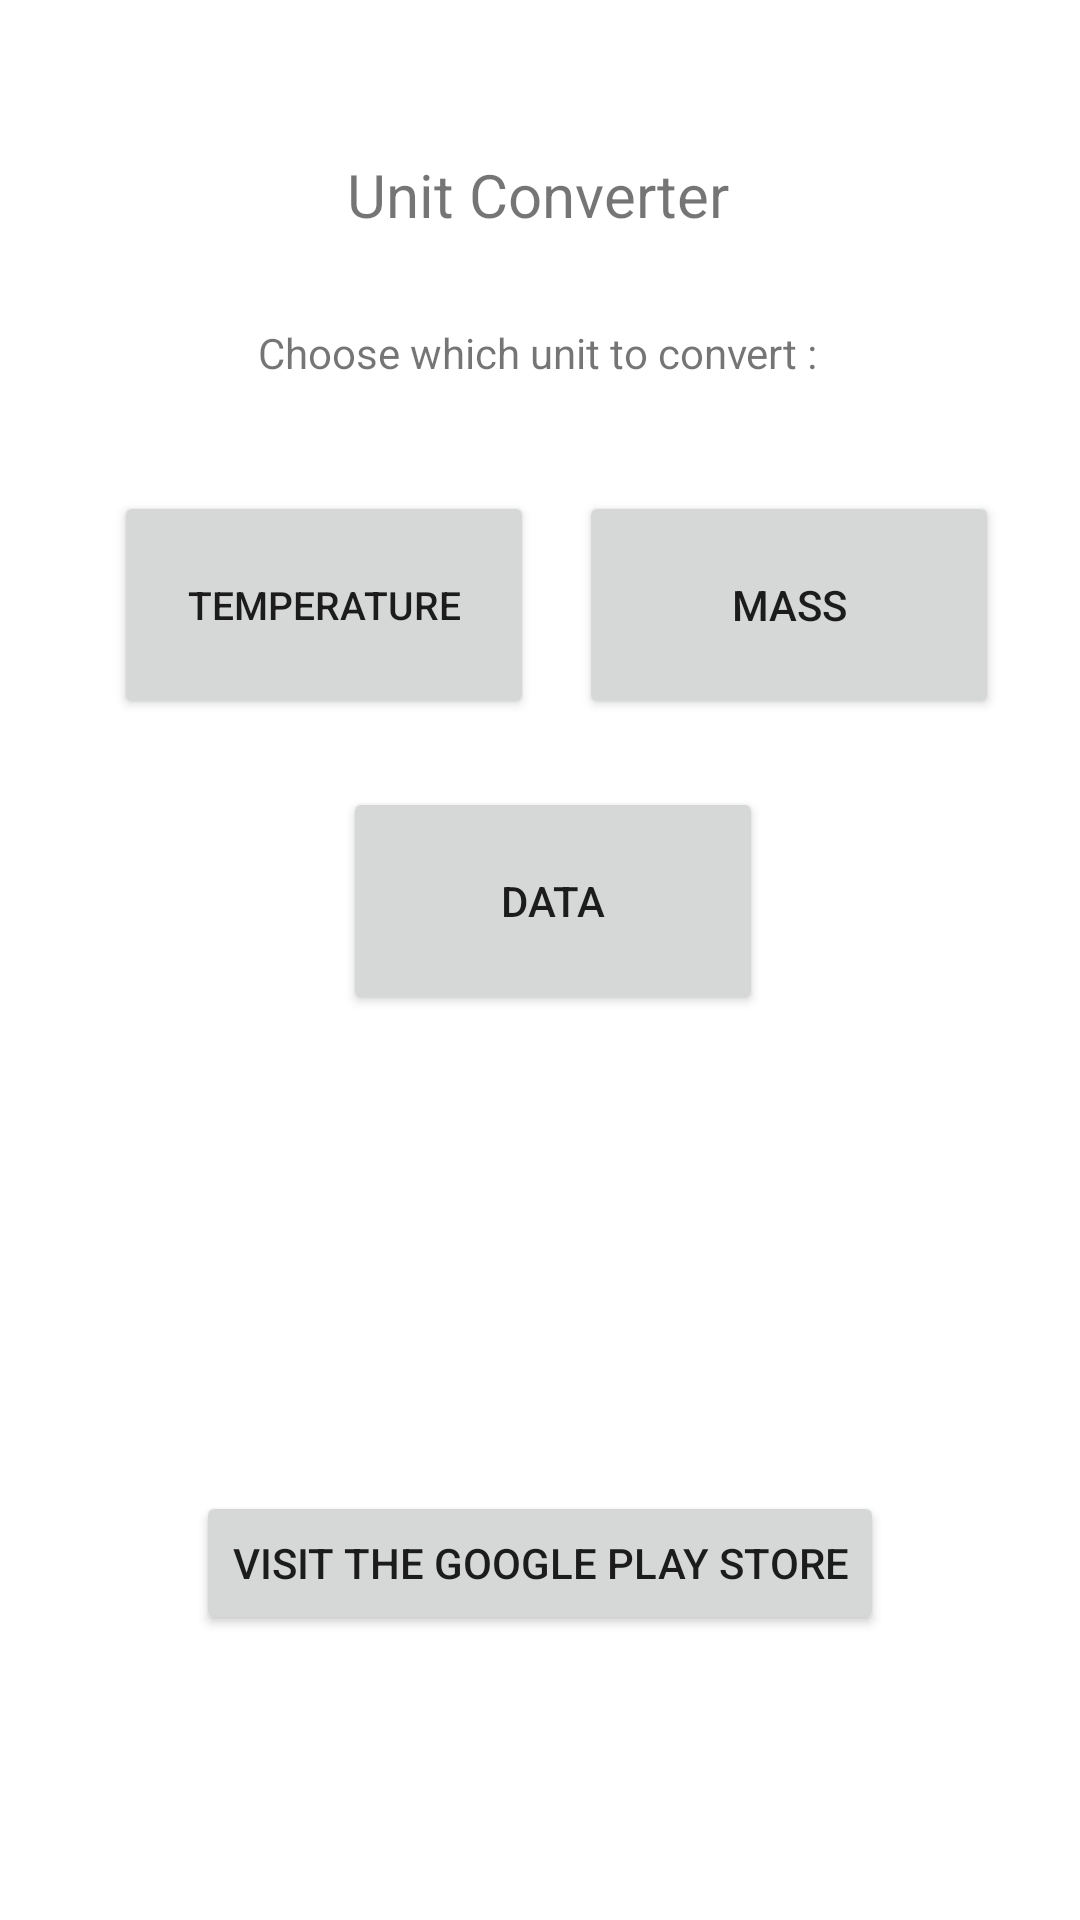

Write the Android layout XML for this screen, with the resource values it uses.
<!-- AndroidManifest.xml: application theme Theme.ProjectConvert -->
<!-- res/layout/activity_main.xml -->
<?xml version="1.0" encoding="utf-8"?>
<androidx.constraintlayout.widget.ConstraintLayout xmlns:android="http://schemas.android.com/apk/res/android"
    xmlns:app="http://schemas.android.com/apk/res-auto"
    xmlns:tools="http://schemas.android.com/tools"
    android:layout_width="match_parent"
    android:layout_height="match_parent"
    tools:context=".activities.MainActivity">

    <TextView
        android:id="@+id/textView2"
        android:layout_width="wrap_content"
        android:layout_height="wrap_content"
        android:text="@string/unit_converter"
        android:textSize="20sp"
        app:layout_constraintBottom_toBottomOf="parent"
        app:layout_constraintHorizontal_bias="0.498"
        app:layout_constraintLeft_toLeftOf="parent"
        app:layout_constraintRight_toRightOf="parent"
        app:layout_constraintTop_toTopOf="parent"
        app:layout_constraintVertical_bias="0.084" />

    <Button
        android:id="@+id/button"
        android:layout_width="140dp"
        android:layout_height="76dp"
        android:text="@string/temp_rature"
        android:textSize="13sp"
        app:layout_constraintBottom_toBottomOf="parent"
        app:layout_constraintEnd_toEndOf="parent"
        app:layout_constraintHorizontal_bias="0.173"
        app:layout_constraintStart_toStartOf="parent"
        app:layout_constraintTop_toTopOf="parent"
        app:layout_constraintVertical_bias="0.29" />

    <Button
        android:id="@+id/button3"
        android:layout_width="140dp"
        android:layout_height="76dp"
        android:text="@string/mass"
        app:layout_constraintBottom_toBottomOf="parent"
        app:layout_constraintEnd_toEndOf="parent"
        app:layout_constraintHorizontal_bias="0.878"
        app:layout_constraintStart_toStartOf="parent"
        app:layout_constraintTop_toTopOf="parent"
        app:layout_constraintVertical_bias="0.29" />

    <Button
        android:id="@+id/button4"
        android:layout_width="140dp"
        android:layout_height="76dp"
        android:text="@string/data"
        app:layout_constraintBottom_toBottomOf="parent"
        app:layout_constraintEnd_toEndOf="parent"
        app:layout_constraintHorizontal_bias="0.52"
        app:layout_constraintStart_toStartOf="parent"
        app:layout_constraintTop_toTopOf="parent"
        app:layout_constraintVertical_bias="0.465" />

    <TextView
        android:id="@+id/textView"
        android:layout_width="wrap_content"
        android:layout_height="wrap_content"
        android:text="@string/intro"
        app:layout_constraintBottom_toBottomOf="parent"
        app:layout_constraintEnd_toEndOf="parent"
        app:layout_constraintHorizontal_bias="0.497"
        app:layout_constraintStart_toStartOf="parent"
        app:layout_constraintTop_toTopOf="parent"
        app:layout_constraintVertical_bias="0.174" />

    <Button
        android:id="@+id/button2"
        android:layout_width="wrap_content"
        android:layout_height="wrap_content"
        android:text="@string/gps_redirect"
        app:layout_constraintBottom_toBottomOf="parent"
        app:layout_constraintEnd_toEndOf="parent"
        app:layout_constraintStart_toStartOf="parent"
        app:layout_constraintTop_toBottomOf="@+id/button4"
        app:layout_constraintVertical_bias="0.625" />

</androidx.constraintlayout.widget.ConstraintLayout>
<!-- resources referenced by this layout -->
<resources>
  <string name="data">Data</string>
  <string name="gps_redirect">Visit the Google Play Store</string>
  <string name="intro">Choose which unit to convert :</string>
  <string name="mass">Mass</string>
  <string name="temp_rature">Temperature</string>
  <string name="unit_converter">Unit Converter</string>
  <style name="Theme.ProjectConvert" parent="Theme.MaterialComponents.DayNight.DarkActionBar">
          
          <item name="colorPrimary">@color/purple_500</item>
          <item name="colorPrimaryVariant">@color/purple_700</item>
          <item name="colorOnPrimary">@color/white</item>
          
          <item name="colorSecondary">@color/teal_200</item>
          <item name="colorSecondaryVariant">@color/teal_700</item>
          <item name="colorOnSecondary">@color/black</item>
          
          <item name="android:statusBarColor" tools:targetApi="l">?attr/colorPrimaryVariant</item>
          
      </style>
  <color name="purple_500">#FF6200EE</color>
  <color name="purple_700">#FF3700B3</color>
  <color name="white">#FFFFFFFF</color>
  <color name="teal_200">#FF03DAC5</color>
  <color name="teal_700">#FF018786</color>
  <color name="black">#FF000000</color>
</resources>
